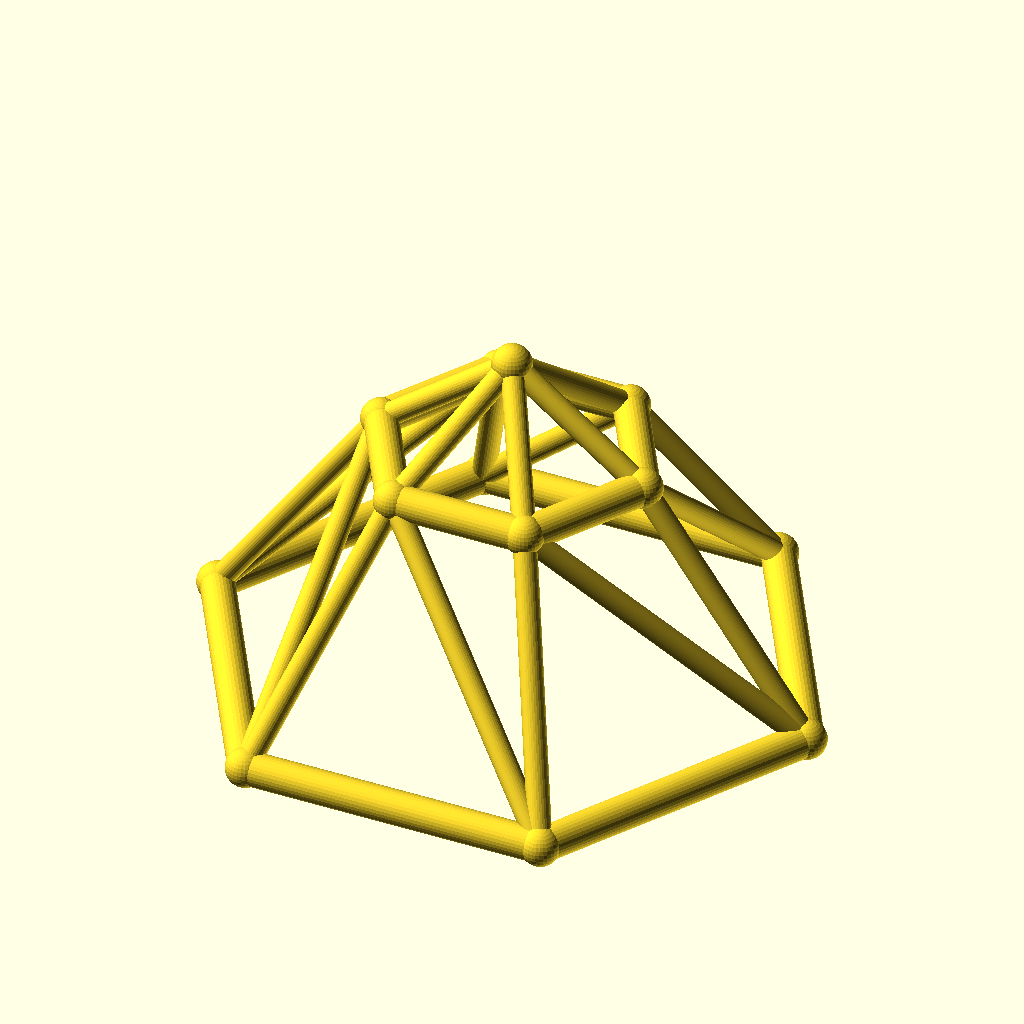
Cell 1: rendered with the file's own defaults.
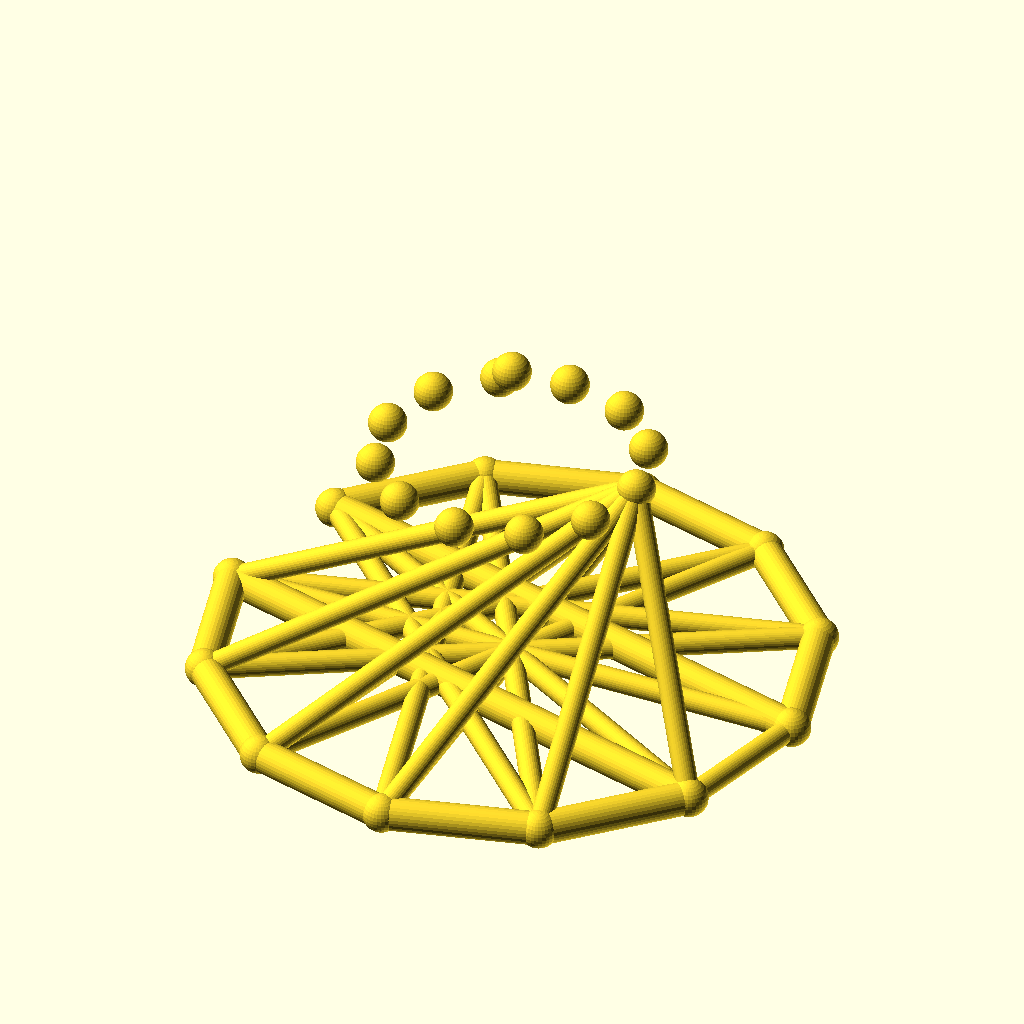
Cell 2: the same model with sides = 12.
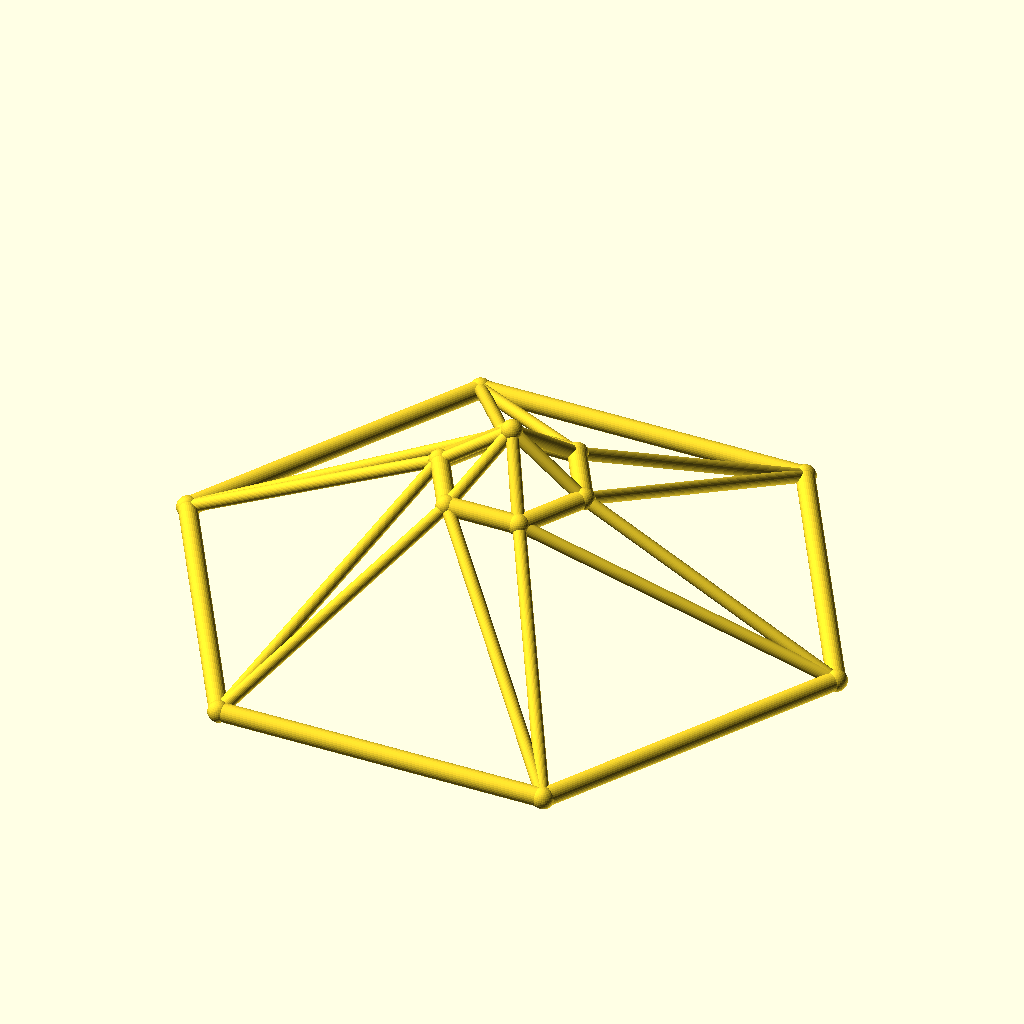
Cell 3 — base_r set to 90, the other parameters unchanged.
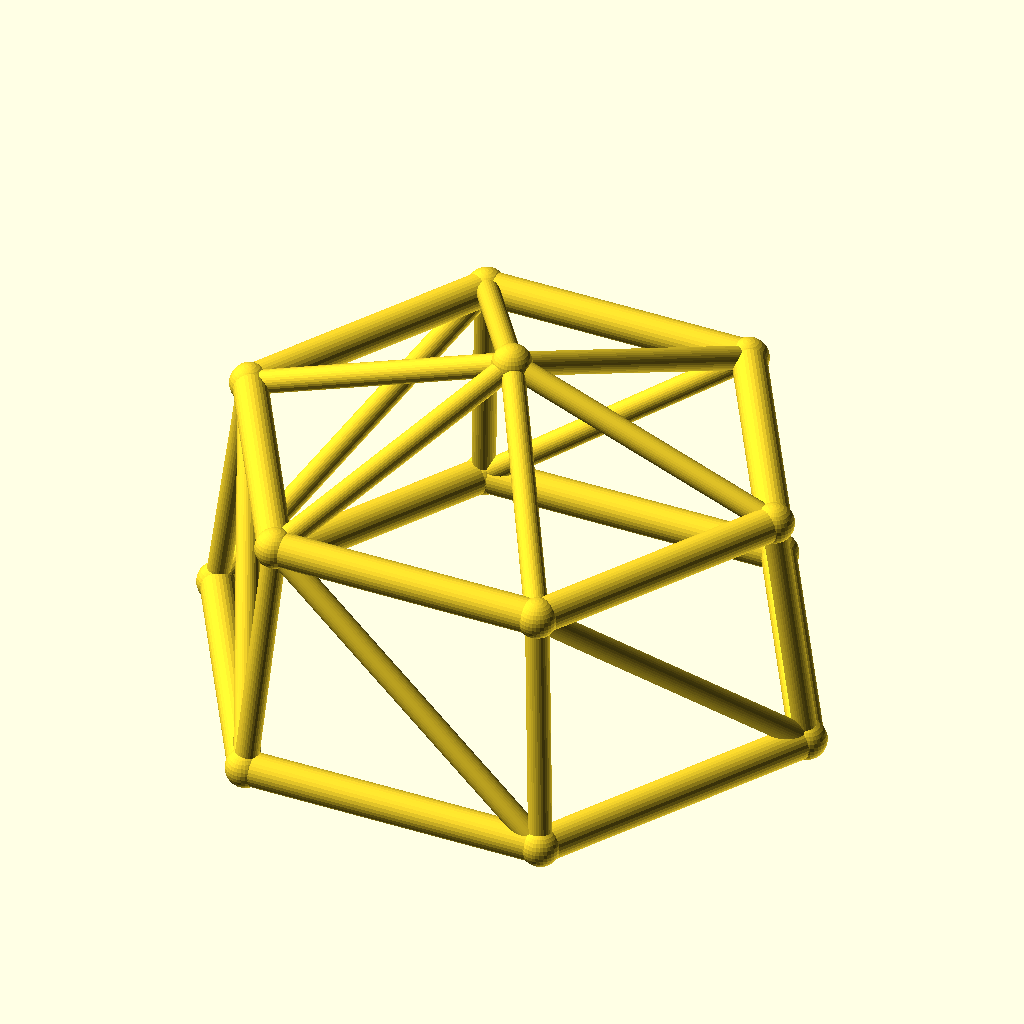
Cell 4 — top_r set to 40, the other parameters unchanged.
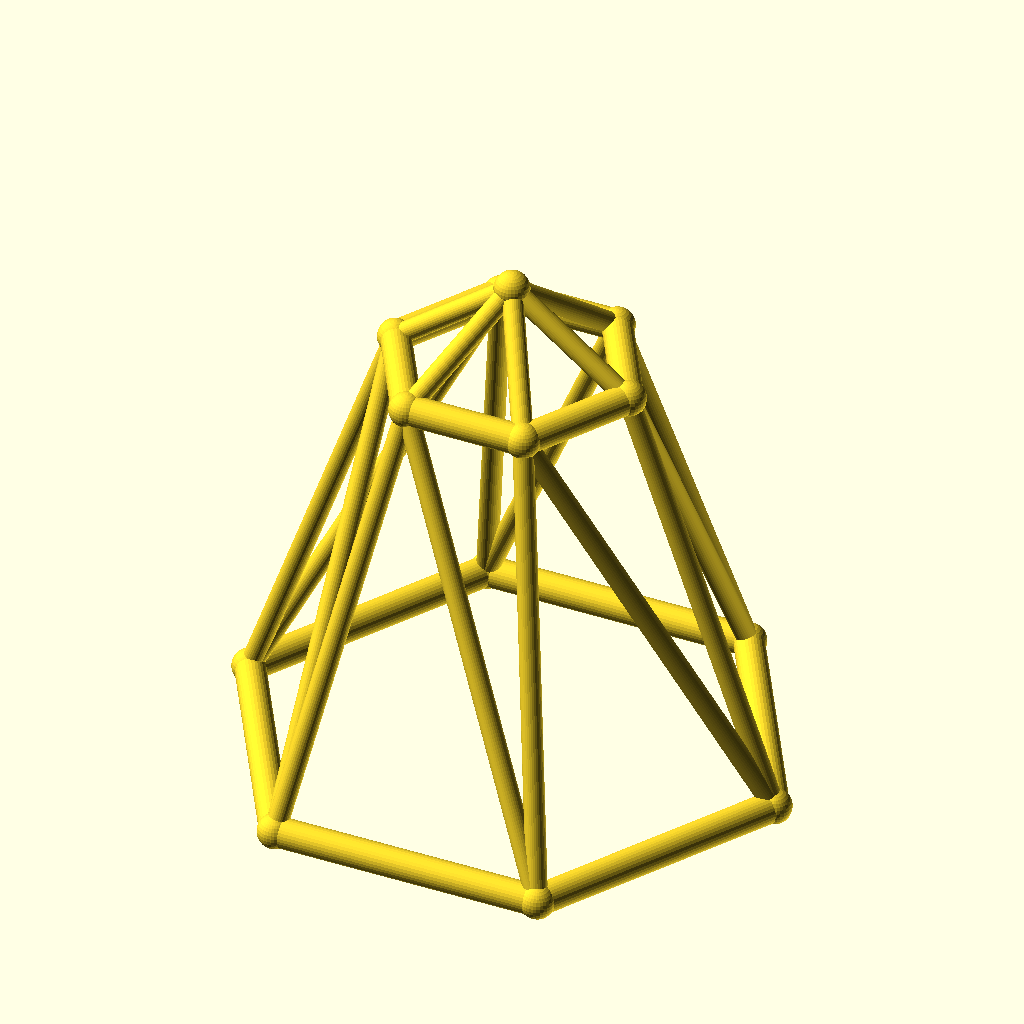
Cell 5: the same model with ring_h = 70.
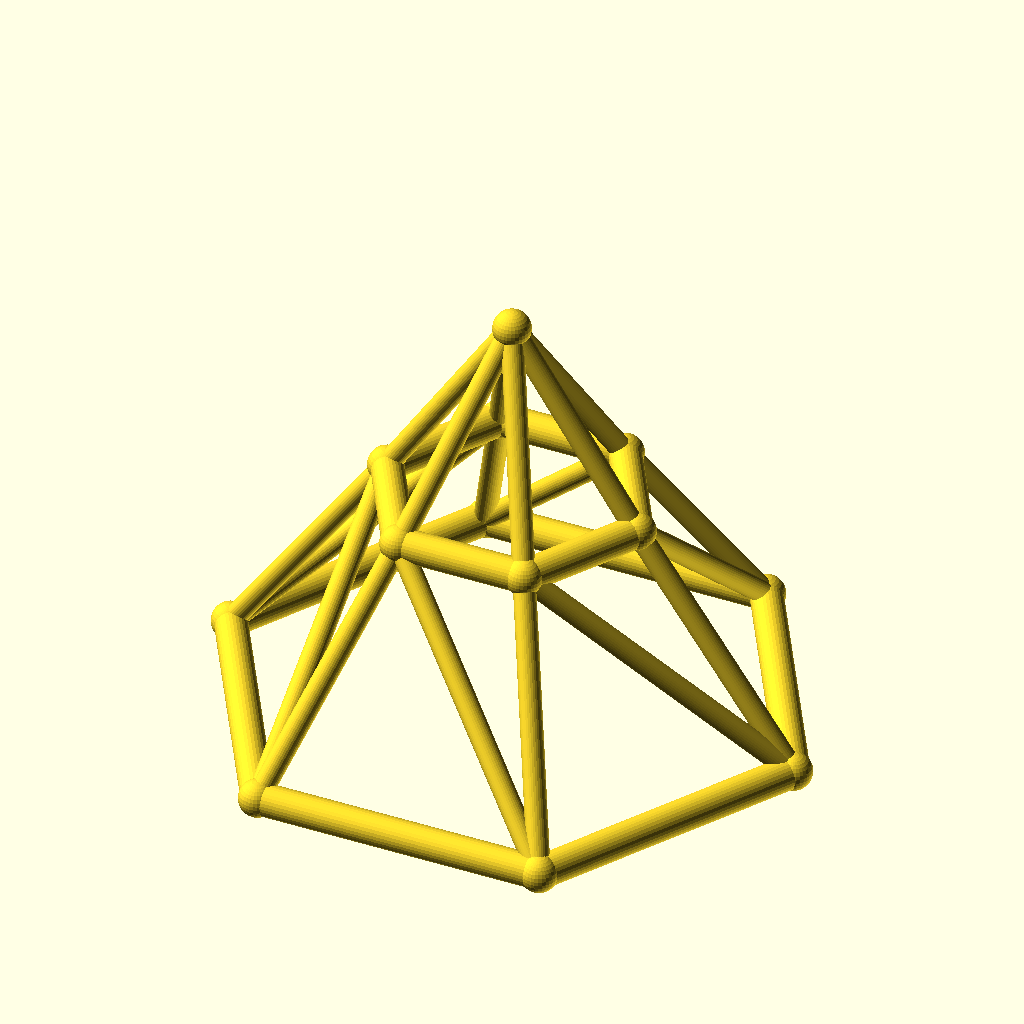
Cell 6: rise = 30 (everything else at default).
The same orthographic view direction (rotation 55°, 0°, 25°; colour scheme Cornfield) for every cell, with the view re-fitted per cell, so scale and position can differ between cells.
The OpenSCAD source (optional_data/data/wire3/geodome/scene_0104.scad):
$fn = 32;

// ----------------------------------------------------------------------
// Geodesic dome: 6-gon rings, base R45, top R20
// ----------------------------------------------------------------------

// --- parameters (mm) ---
sides = 6;                // polygon order of both rings
base_r = 45;              // base ring radius
top_r = 20;               // top ring radius
ring_h = 35;              // height of the top ring
rise = 15;                // apex rise above the top ring
twist = 0;                // angular offset of the top ring, degrees
chord_r = 2.5;            // ring member radius
brace_r = 1.7;            // web member radius
joint_r = 2.9;            // joint ball radius

bbox_x = 95.8;  // overall X, joints included
bbox_y = 83.74;  // overall Y, joints included
bbox_z = 55.8;  // overall Z, joints included
chord_d = 2 * chord_r;  // ring stock diameter
brace_d = 2 * brace_r;  // web stock diameter
apex_z = ring_h + rise;  // apex height
nodes = concat([for (i = [0 : sides - 1]) [base_r * cos(i * 360 / sides), base_r * sin(i * 360 / sides), 0]], [for (i = [0 : sides - 1]) [top_r * cos(i * 360 / sides + twist), top_r * sin(i * 360 / sides + twist), ring_h]], [[0, 0, apex_z]]);

module member(a, b, r) {
  /* round stock from joint a to joint b, ends buried in the joint balls */
  d = b - a;
  length = norm(d);
  translate(a) rotate([0, acos(d[2] / length), atan2(d[1], d[0])])
    cylinder(h = length, r = r);
}

module joint(p, r) {
  /* ball at the joint centre, fatter than every member meeting there */
  translate(p) sphere(r = r);
}

/* members - each call is one graph edge */
member(nodes[0], nodes[1], chord_r);
member(nodes[1], nodes[2], chord_r);
member(nodes[2], nodes[3], chord_r);
member(nodes[3], nodes[4], chord_r);
member(nodes[4], nodes[5], chord_r);
member(nodes[5], nodes[0], chord_r);
member(nodes[6], nodes[7], chord_r);
member(nodes[7], nodes[8], chord_r);
member(nodes[8], nodes[9], chord_r);
member(nodes[9], nodes[10], chord_r);
member(nodes[10], nodes[11], chord_r);
member(nodes[11], nodes[6], chord_r);
member(nodes[0], nodes[6], brace_r);
member(nodes[6], nodes[1], brace_r);
member(nodes[1], nodes[7], brace_r);
member(nodes[7], nodes[2], brace_r);
member(nodes[2], nodes[8], brace_r);
member(nodes[8], nodes[3], brace_r);
member(nodes[3], nodes[9], brace_r);
member(nodes[9], nodes[4], brace_r);
member(nodes[4], nodes[10], brace_r);
member(nodes[10], nodes[5], brace_r);
member(nodes[5], nodes[11], brace_r);
member(nodes[11], nodes[0], brace_r);
member(nodes[12], nodes[6], brace_r);
member(nodes[12], nodes[7], brace_r);
member(nodes[12], nodes[8], brace_r);
member(nodes[12], nodes[9], brace_r);
member(nodes[12], nodes[10], brace_r);
member(nodes[12], nodes[11], brace_r);

/* joint balls */
for (p = nodes) joint(p, joint_r);
Parameter table extracted from the source (name, type, default, range or options):
sides: number, default 6
base_r: number, default 45
top_r: number, default 20
ring_h: number, default 35
rise: number, default 15
twist: number, default 0
chord_r: number, default 2.5
brace_r: number, default 1.7
joint_r: number, default 2.9
bbox_x: number, default 95.8
bbox_y: number, default 83.74
bbox_z: number, default 55.8
